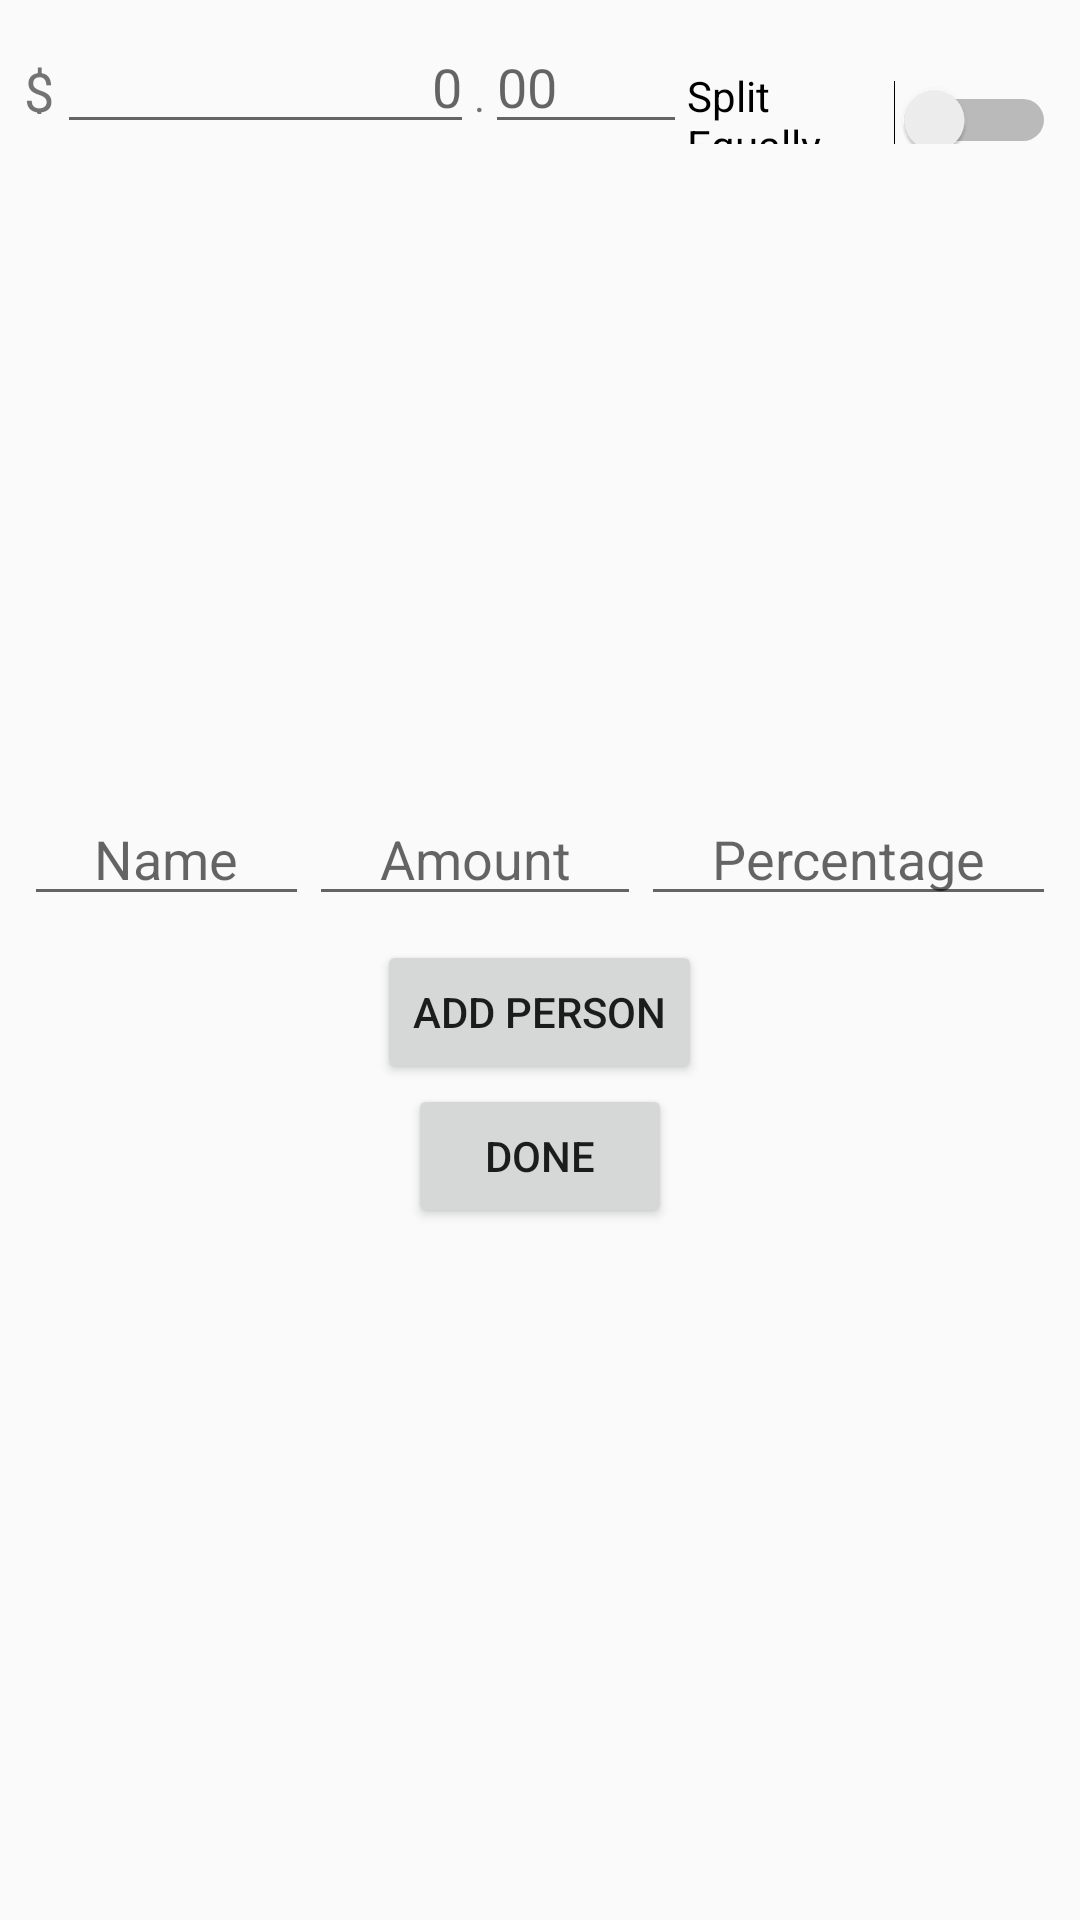

Android layout source for this screen:
<!-- AndroidManifest.xml: activity theme EventsTheme -->
<!-- res/layout/activity_split_by_sum.xml -->
<?xml version="1.0" encoding="utf-8"?>
<LinearLayout
    xmlns:android="http://schemas.android.com/apk/res/android"
    xmlns:tools="http://schemas.android.com/tools"
    android:orientation="vertical"
    android:layout_width="match_parent"
    android:layout_height="match_parent"
    tools:context="edu.washington.ischool.commoncents.commoncents.activites1.SplitBySumActivity"
    tools:layout_editor_absoluteY="81dp"
    tools:layout_editor_absoluteX="0dp">


    <LinearLayout
        android:layout_width="match_parent"
        android:layout_height="wrap_content"
        android:padding="8dp">

        <TextView
            android:id="@+id/sum_label"
            android:layout_width="11dp"
            android:layout_height="20dp"
            android:text="$"
            android:textSize="18dp" />

        <EditText
            android:id="@+id/dollar_input"
            android:layout_width="wrap_content"
            android:layout_height="40dp"
            android:layout_weight="1"
            android:hint="0"
            android:textAlignment="textEnd"
            android:ems="10"
            android:inputType="number" />

        <TextView
            android:layout_width="wrap_content"
            android:layout_height="wrap_content"
            android:text="." />

        <EditText
            android:id="@+id/cent_input"
            android:layout_width="wrap_content"
            android:layout_height="40dp"
            android:layout_weight="2"
            android:ems="10"
            android:hint="00"
            android:inputType="number"
            android:maxLength="2" />

        <Switch
            android:id="@+id/split_equally_switch"
            android:layout_width="123dp"
            android:layout_height="40dp"
            android:text="Split Equally"
            android:textOff="Splitting Unequally"
            android:textOn="Splitting Equally" />
    </LinearLayout>

    <android.support.v7.widget.RecyclerView
        android:id="@+id/friends_in_event_list"
        android:padding="8dp"
        android:scrollbars="vertical"
        android:layout_width="match_parent"
        android:layout_height="200dp" />

    <LinearLayout
        android:layout_width="match_parent"
        android:layout_height="wrap_content"
        android:orientation="horizontal"
        android:padding="8dp">

        <EditText
            android:id="@+id/edit_name"
            android:layout_width="wrap_content"
            android:layout_height="wrap_content"
            android:layout_gravity="center"
            android:layout_weight="1"
            android:hint="Name"
            android:textAlignment="center" />

        <EditText
            android:id="@+id/edit_amount"
            android:layout_width="wrap_content"
            android:layout_height="wrap_content"
            android:layout_gravity="center"
            android:layout_weight="1"
            android:hint="Amount"
            android:inputType="numberDecimal"
            android:textAlignment="center" />

        <EditText
            android:id="@+id/edit_percentage"
            android:layout_width="wrap_content"
            android:layout_height="wrap_content"
            android:layout_gravity="center"
            android:layout_weight="1"
            android:hint="Percentage"
            android:textAlignment="center" />
    </LinearLayout>

    <Button
        android:id="@+id/add_button"
        android:layout_width="wrap_content"
        android:layout_height="wrap_content"
        android:text="Add Person"
        android:layout_gravity="center"/>

    <Button
        android:id="@+id/done_button"
        android:layout_width="wrap_content"
        android:layout_height="wrap_content"
        android:text="Done"
        android:layout_gravity="center"/>

</LinearLayout>
<!-- resources referenced by this layout -->
<resources>
  <style name="EventsTheme" parent="AppTheme">
          <item name="colorPrimaryDark">@color/colorEventsAccent</item>
          <item name="colorAccent">@color/colorEventsAccent</item>
      </style>
  <style name="AppTheme" parent="Theme.AppCompat.Light.DarkActionBar">
          <item name="colorPrimary">@color/colorPrimary</item>
          <item name="colorPrimaryDark">@color/colorPrimaryDark</item>
          <item name="colorAccent">@color/colorAccent</item>
      </style>
  <color name="colorEventsAccent">@color/colorMaterialUIBlue</color>
  <color name="colorPrimary">@color/colorMaterialUILightGreen</color>
  <color name="colorPrimaryDark">@color/colorMaterialUIGreen</color>
  <color name="colorAccent">@color/colorMaterialUILime</color>
  <color name="colorMaterialUIBlue">#2196F3</color>
  <color name="colorMaterialUILightGreen">#8BC34A</color>
  <color name="colorMaterialUIGreen">#4CAF50</color>
  <color name="colorMaterialUILime">#CDDC39</color>
</resources>
